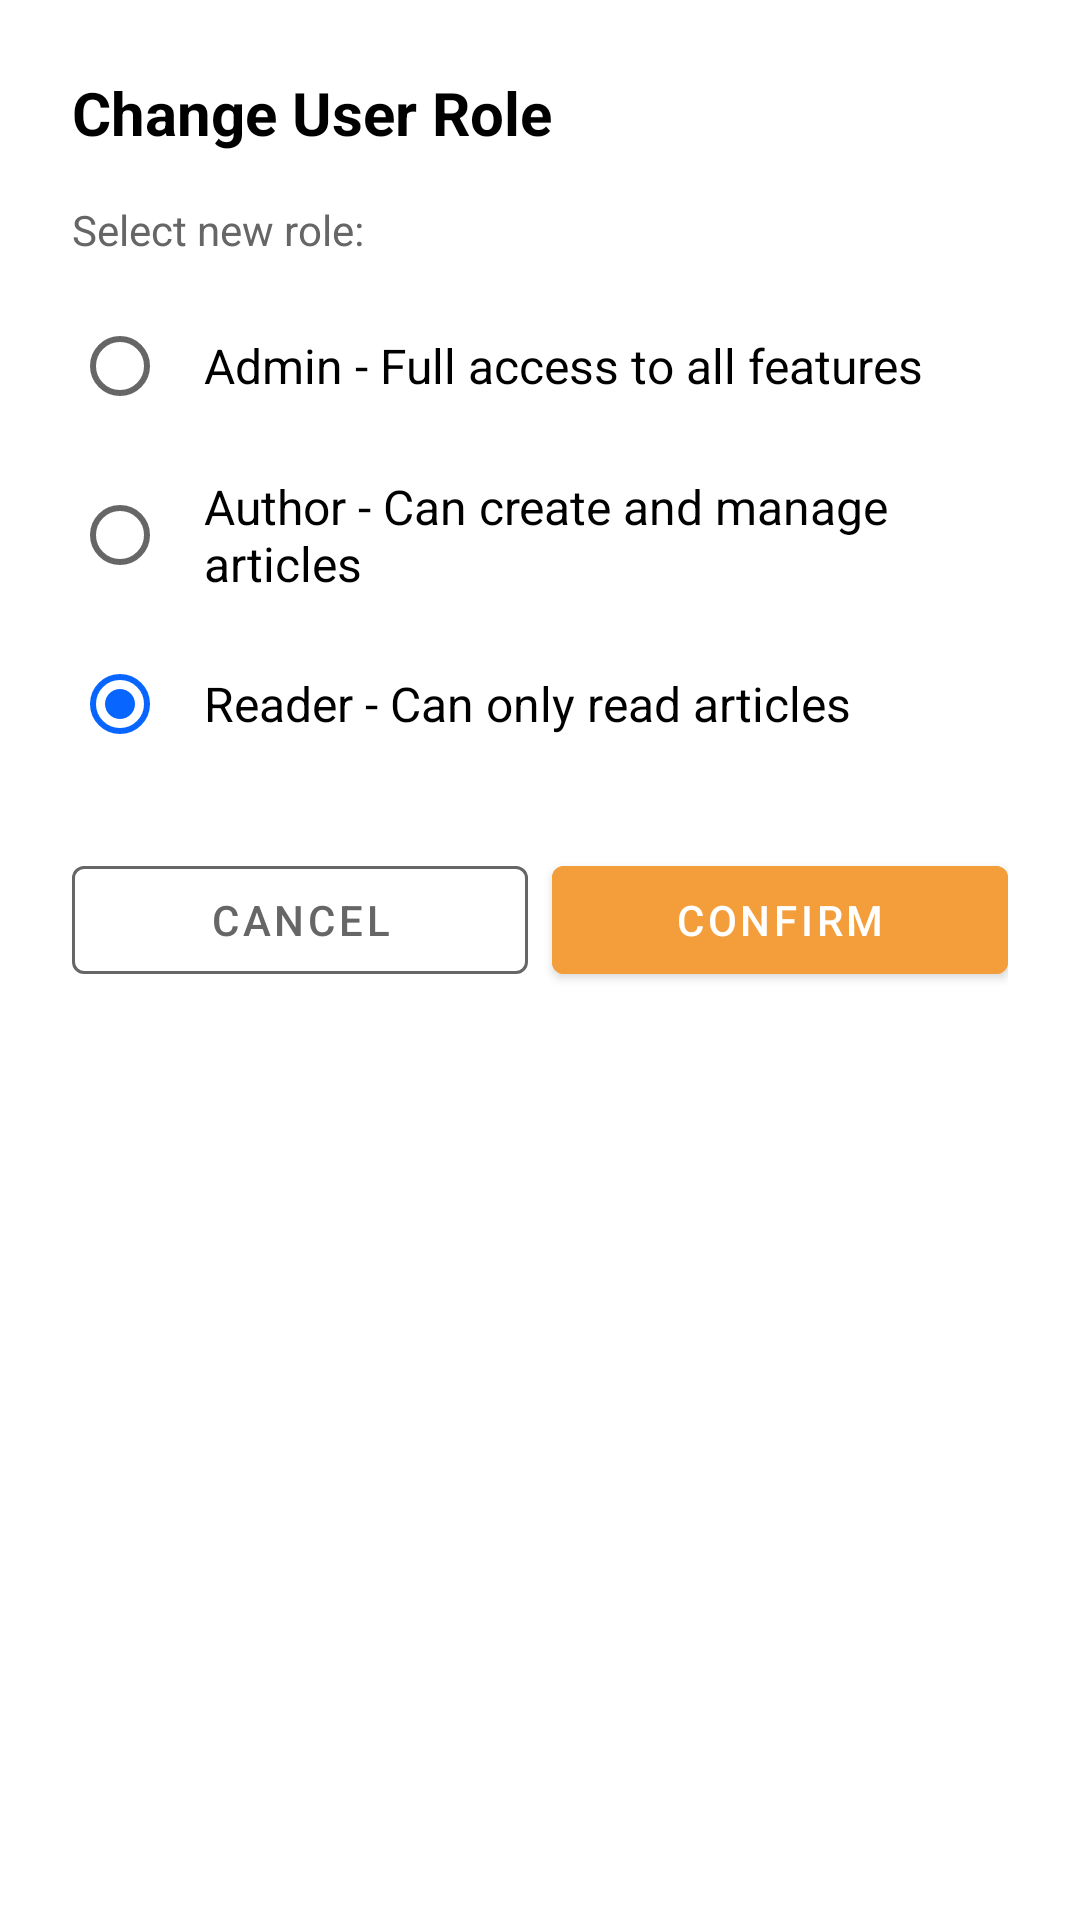

This screen was rendered from an Android layout file. Write that file and the resources it references.
<!-- AndroidManifest.xml: application theme Theme.NewsApplication -->
<!-- res/layout/dialog_change_role.xml -->
<?xml version="1.0" encoding="utf-8"?>
<LinearLayout xmlns:android="http://schemas.android.com/apk/res/android"
    xmlns:app="http://schemas.android.com/apk/res-auto"
    android:layout_width="match_parent"
    android:layout_height="wrap_content"
    android:orientation="vertical"
    android:padding="24dp"
    android:background="@drawable/white_rounded_background">

    <TextView
        android:id="@+id/dialogTitle"
        android:layout_width="wrap_content"
        android:layout_height="wrap_content"
        android:text="Change User Role"
        android:textColor="@color/black"
        android:textSize="20sp"
        android:textStyle="bold"
        android:layout_marginBottom="16dp" />

    <TextView
        android:layout_width="wrap_content"
        android:layout_height="wrap_content"
        android:text="Select new role:"
        android:textColor="#666666"
        android:textSize="14sp"
        android:layout_marginBottom="12dp" />

    <RadioGroup
        android:id="@+id/roleRadioGroup"
        android:layout_width="match_parent"
        android:layout_height="wrap_content"
        android:layout_marginBottom="24dp">

        <RadioButton
            android:id="@+id/radioAdmin"
            android:layout_width="match_parent"
            android:layout_height="wrap_content"
            android:text="Admin - Full access to all features"
            android:textSize="16sp"
            android:padding="12dp" />

        <RadioButton
            android:id="@+id/radioAuthor"
            android:layout_width="match_parent"
            android:layout_height="wrap_content"
            android:text="Author - Can create and manage articles"
            android:textSize="16sp"
            android:padding="12dp" />

        <RadioButton
            android:id="@+id/radioReader"
            android:layout_width="match_parent"
            android:layout_height="wrap_content"
            android:text="Reader - Can only read articles"
            android:textSize="16sp"
            android:padding="12dp"
            android:checked="true" />

    </RadioGroup>

    <LinearLayout
        android:layout_width="match_parent"
        android:layout_height="wrap_content"
        android:orientation="horizontal">

        <com.google.android.material.button.MaterialButton
            android:id="@+id/btnCancel"
            style="@style/Widget.MaterialComponents.Button.OutlinedButton"
            android:layout_width="0dp"
            android:layout_height="wrap_content"
            android:layout_weight="1"
            android:layout_marginEnd="8dp"
            android:text="Cancel"
            android:textColor="#666666"
            app:strokeColor="#666666" />

        <com.google.android.material.button.MaterialButton
            android:id="@+id/btnConfirm"
            android:layout_width="0dp"
            android:layout_height="wrap_content"
            android:layout_weight="1"
            android:text="Confirm"
            android:backgroundTint="#F39E3A" />

    </LinearLayout>

</LinearLayout>
<!-- resources referenced by this layout -->
<resources>
  <color name="black">#FF000000</color>
  <!-- drawable white_rounded_background (drawable) -->
  <?xml version="1.0" encoding="utf-8"?>
  <shape xmlns:android="http://schemas.android.com/apk/res/android"
      android:shape="rectangle">
      <solid android:color="#FFFFFF" />
      <corners android:topLeftRadius="10dp" android:topRightRadius="10dp" />
  </shape>
  <style name="Theme.NewsApplication" parent="Theme.MaterialComponents.DayNight.NoActionBar">
          
          <item name="colorPrimary">@color/orange</item>
          <item name="colorPrimaryVariant">@color/orange</item>
          <item name="colorOnPrimary">@color/white</item>
          
          <item name="colorSecondary">@color/blue</item>
          <item name="colorSecondaryVariant">@color/blue</item>
          <item name="colorOnSecondary">@color/white</item>
          
          <item name="android:statusBarColor">@color/orange</item>
          
      </style>
  <color name="orange">#F39E3A</color>
  <color name="white">#FFFFFFFF</color>
  <color name="blue">#0866FF</color>
</resources>
